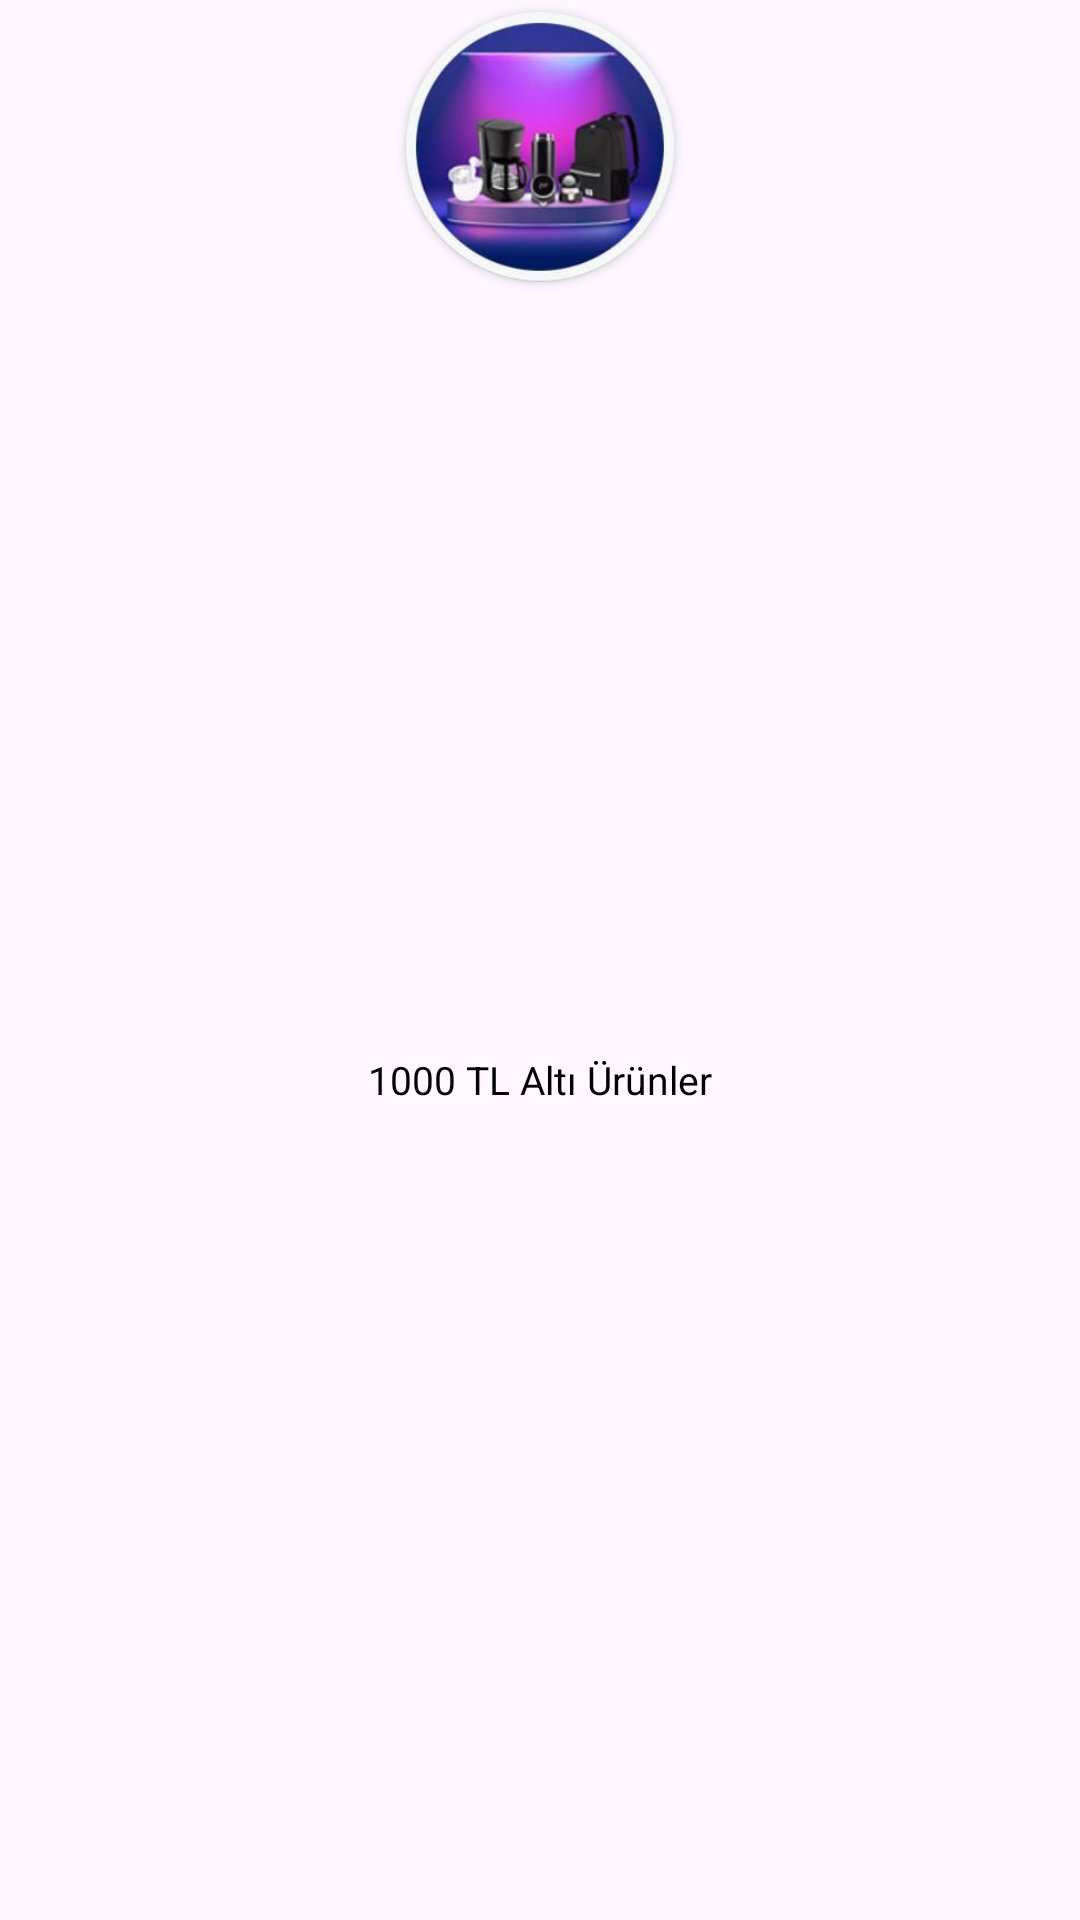

Here is an Android app screen rendered from its layout file. Give the layout XML and the strings, colors and styles it references.
<!-- AndroidManifest.xml: application theme Theme.TurkcellPasajRecyclerViewOdevi -->
<!-- res/layout/card_kategoriler.xml -->
<?xml version="1.0" encoding="utf-8"?>
<androidx.constraintlayout.widget.ConstraintLayout xmlns:android="http://schemas.android.com/apk/res/android"
    xmlns:app="http://schemas.android.com/apk/res-auto"
    xmlns:tools="http://schemas.android.com/tools"
    android:layout_width="100dp"
    android:layout_height="145dp">

    <androidx.cardview.widget.CardView
        android:id="@+id/cardView"
        android:layout_width="90dp"
        android:layout_height="90dp"
        android:layout_marginStart="4dp"
        android:layout_marginTop="4dp"
        android:layout_marginEnd="4dp"
        app:cardCornerRadius="45dp"
        app:layout_constraintEnd_toEndOf="parent"
        app:layout_constraintStart_toStartOf="parent"
        app:layout_constraintTop_toTopOf="parent">

        <ImageView
            android:id="@+id/imageViewKategori"
            android:layout_width="wrap_content"
            android:layout_height="wrap_content"
            app:srcCompat="@drawable/bintlaltiurunler" />
    </androidx.cardview.widget.CardView>

    <TextView
        android:id="@+id/textViewKategori"
        android:layout_width="wrap_content"
        android:layout_height="32dp"
        android:layout_marginTop="4dp"
        android:layout_marginBottom="4dp"
        android:gravity="center_horizontal|top"
        android:text="1000 TL Altı Ürünler"
        android:textColor="@color/black"
        android:textSize="13sp"
        app:layout_constraintBottom_toBottomOf="parent"
        app:layout_constraintEnd_toEndOf="parent"
        app:layout_constraintStart_toStartOf="parent"
        app:layout_constraintTop_toBottomOf="@+id/cardView" />
</androidx.constraintlayout.widget.ConstraintLayout>
<!-- resources referenced by this layout -->
<resources>
  <color name="black">#FF000000</color>
  <!-- drawable bintlaltiurunler: png bitmap (drawable, 127316 bytes) -->
  <style name="Theme.TurkcellPasajRecyclerViewOdevi" parent="Base.Theme.TurkcellPasajRecyclerViewOdevi" />
  <style name="Base.Theme.TurkcellPasajRecyclerViewOdevi" parent="Theme.Material3.DayNight.NoActionBar">
          
          
          <item name="android:statusBarColor">@color/yellow</item>
          <item name="floatingActionButtonStyle">@style/FABStyle</item>
      </style>
  <color name="yellow">#E4B242</color>
  <style name="FABStyle" parent="Widget.Design.FloatingActionButton">
          <item name="shapeAppearanceOverlay">@style/FabShapeStyle</item>
      </style>
  <style name="FabShapeStyle" parent="ShapeAppearance.MaterialComponents.SmallComponent">
          <item name="cornerSize">50%</item>
      </style>
</resources>
